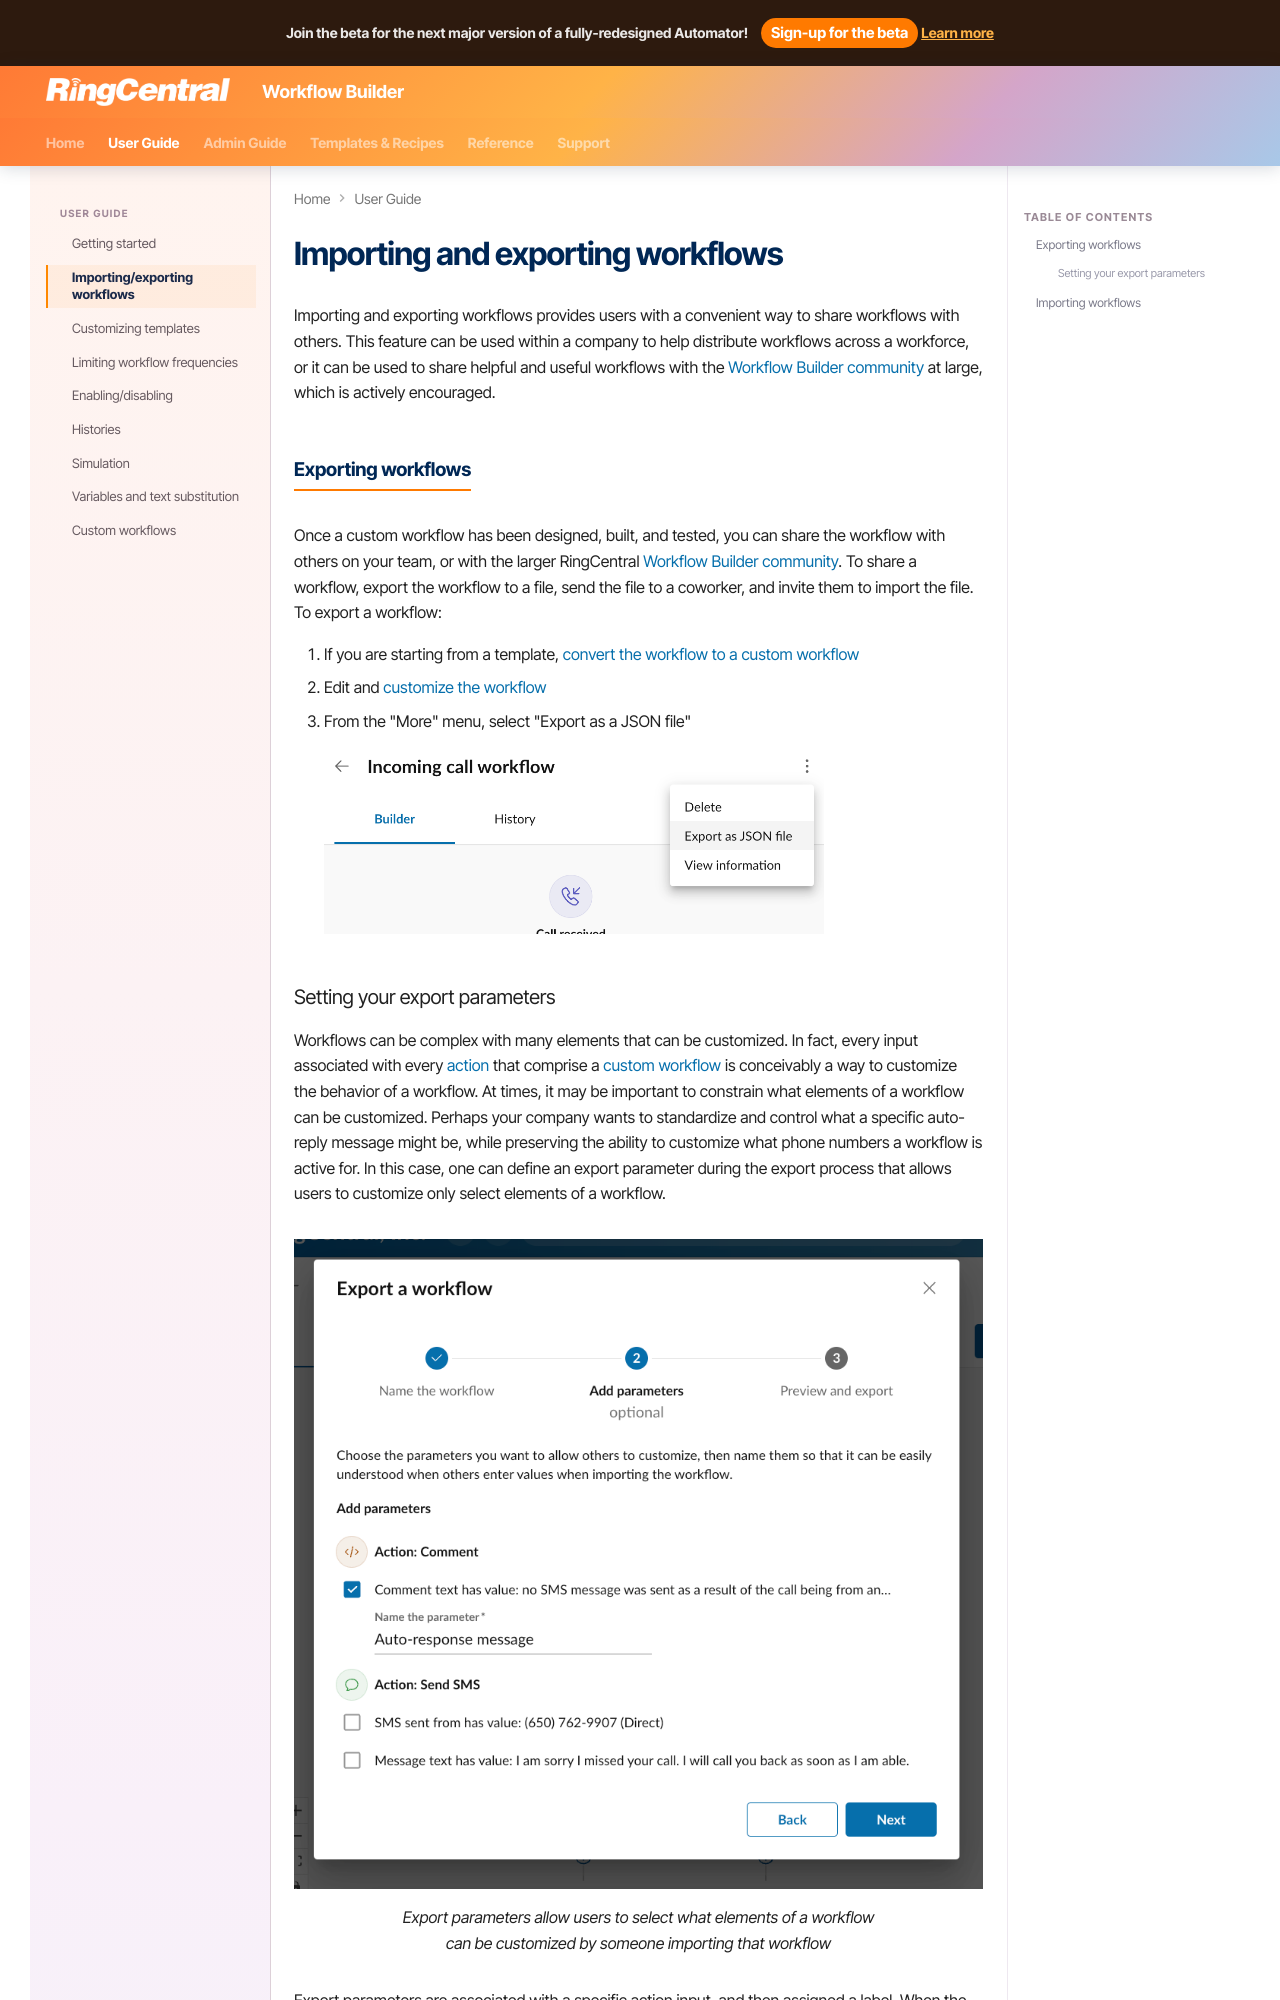

repository: ringcentral/ringcentral-automator-docs · page: users/import-export/index.html · generator: mkdocs

# Importing and exporting workflows

Importing and exporting workflows provides users with a convenient way to share workflows with others. This feature can be used within a company to help distribute workflows across a workforce, or it can be used to share helpful and useful workflows with the [Workflow Builder community](https://community.ringcentral.com/workflow-builder-38?) at large, which is actively encouraged.

## Exporting workflows

Once a custom workflow has been designed, built, and tested, you can share the workflow with others on your team, or with the larger RingCentral [Workflow Builder community](https://community.ringcentral.com/workflow-builder-38?). To share a workflow, export the workflow to a file, send the file to a coworker, and invite them to import the file. To export a workflow:

1. If you are starting from a template, [convert the workflow to a custom workflow](customization.md)
2. Edit and [customize the workflow](../workflows/custom/index.md)
3. From the "More" menu, select "Export as a JSON file"
      
      ![Menu to export a workflow](../img/export.png){style="max-width: 500px"}
